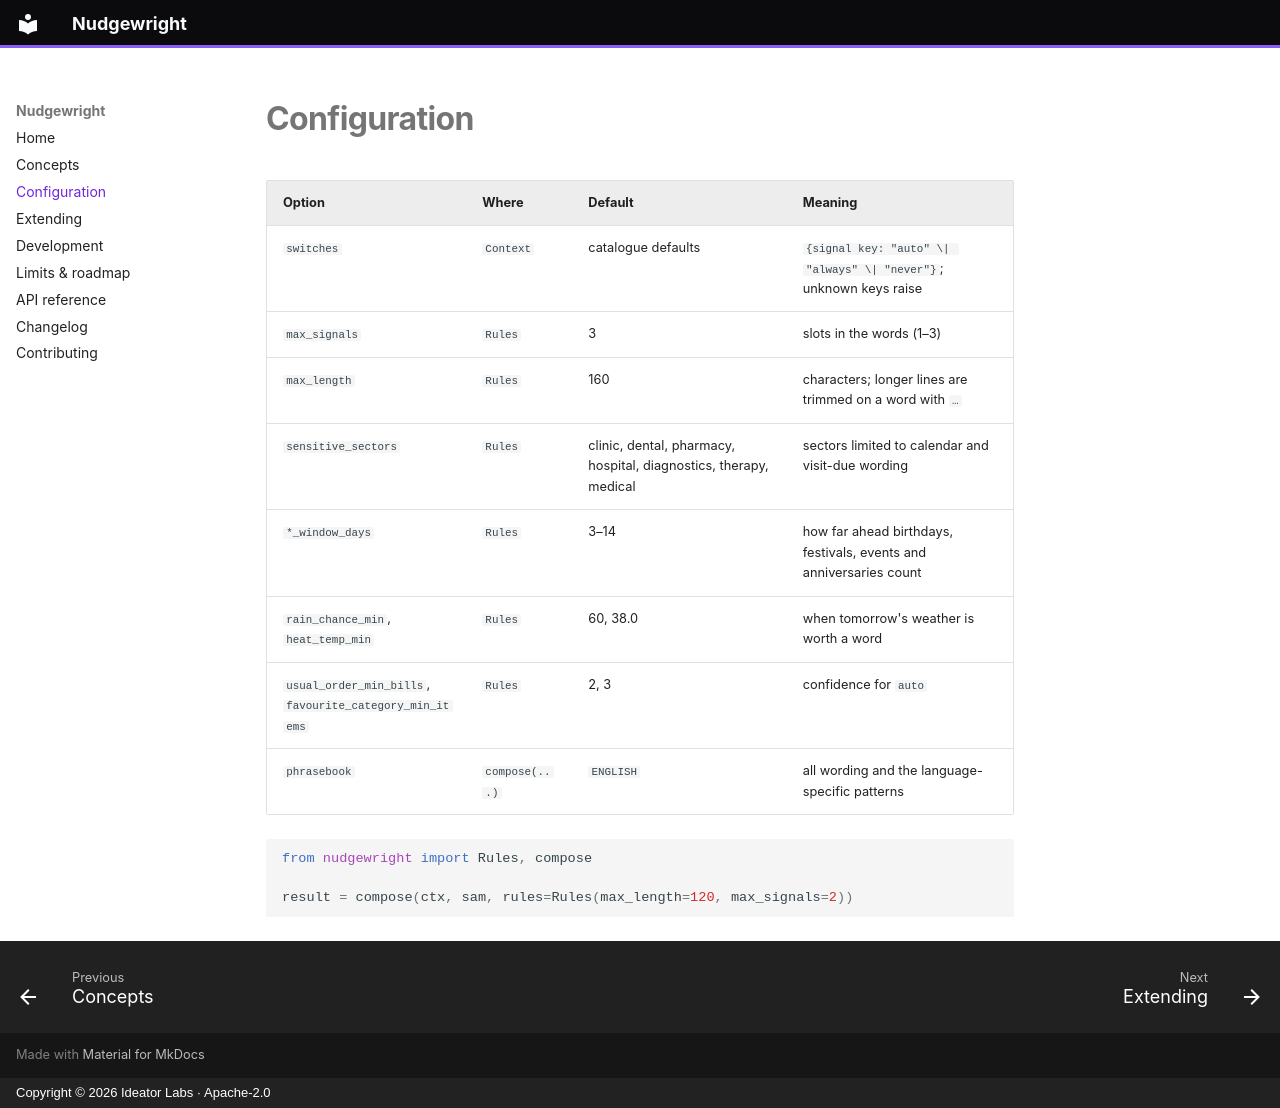

repository: ideatorlabs/nudgewright · page: configuration/index.html · generator: mkdocs · copyright: Copyright © 2026 Ideator Labs · Apache-2.0

# Configuration

| Option | Where | Default | Meaning |
|---|---|---|---|
| `switches` | `Context` | catalogue defaults | `{signal key: "auto" \| "always" \| "never"}`; unknown keys raise |
| `max_signals` | `Rules` | 3 | slots in the words (1–3) |
| `max_length` | `Rules` | 160 | characters; longer lines are trimmed on a word with `…` |
| `sensitive_sectors` | `Rules` | clinic, dental, pharmacy, hospital, diagnostics, therapy, medical | sectors limited to calendar and visit-due wording |
| `*_window_days` | `Rules` | 3–14 | how far ahead birthdays, festivals, events and anniversaries count |
| `rain_chance_min`, `heat_temp_min` | `Rules` | 60, 38.0 | when tomorrow's weather is worth a word |
| `usual_order_min_bills`, `favourite_category_min_items` | `Rules` | 2, 3 | confidence for `auto` |
| `phrasebook` | `compose(...)` | `ENGLISH` | all wording and the language-specific patterns |

```python
from nudgewright import Rules, compose

result = compose(ctx, sam, rules=Rules(max_length=120, max_signals=2))
```
